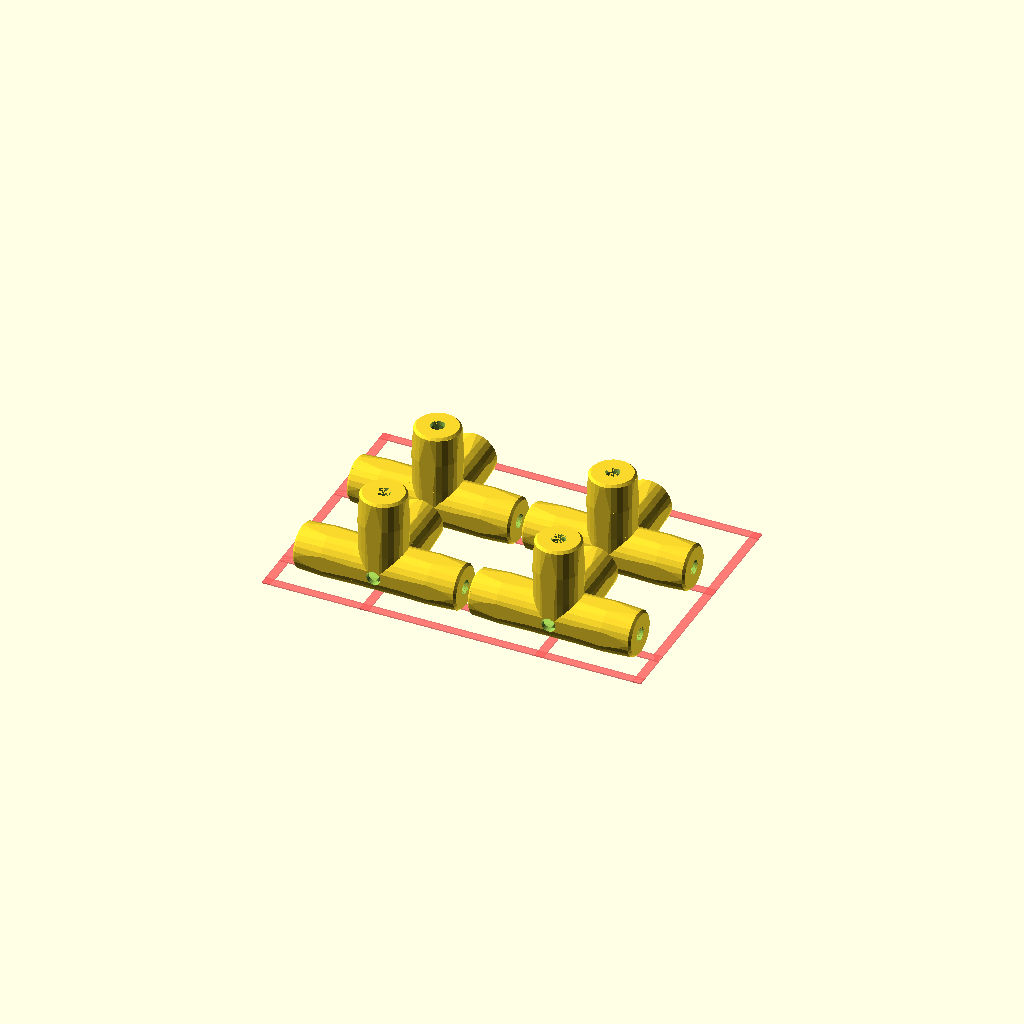
Cell 1: the model at its default parameters.
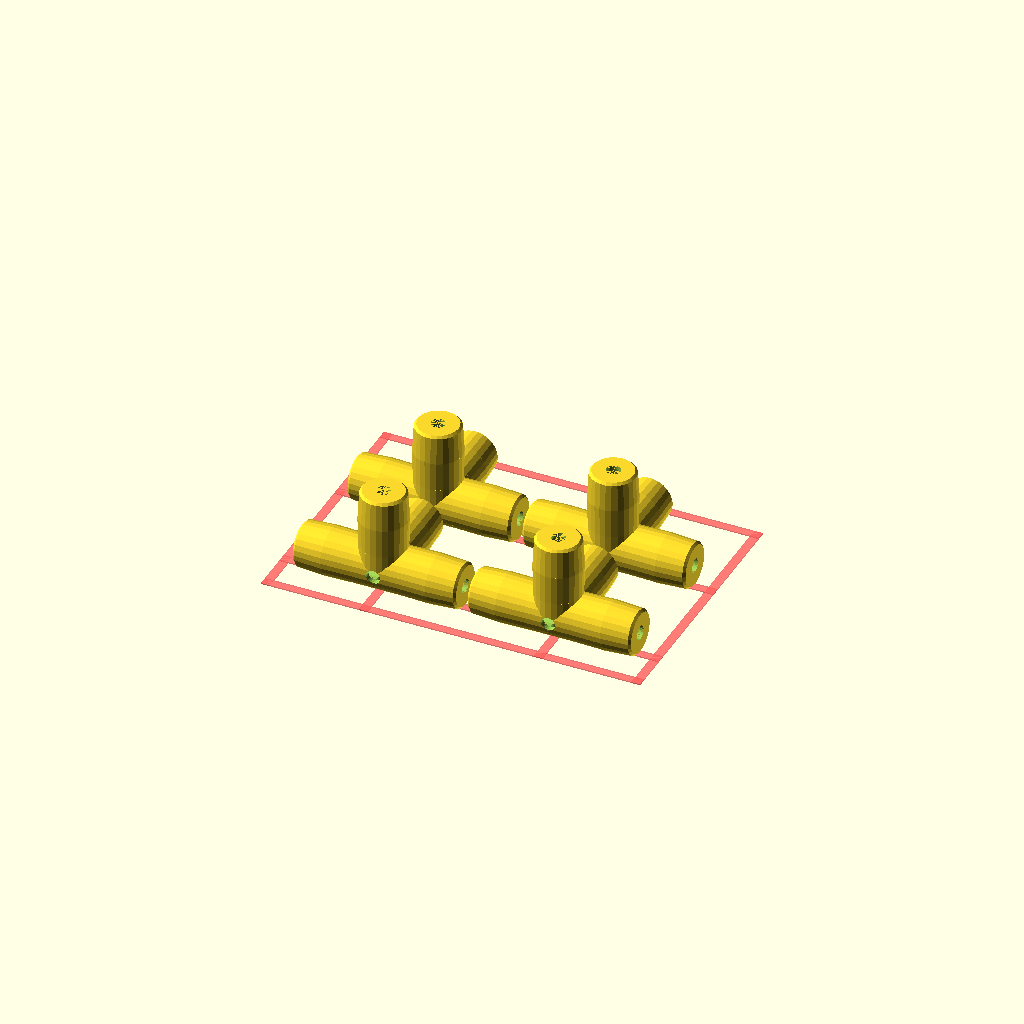
Cell 2 — flattenSides set to false, the other parameters unchanged.
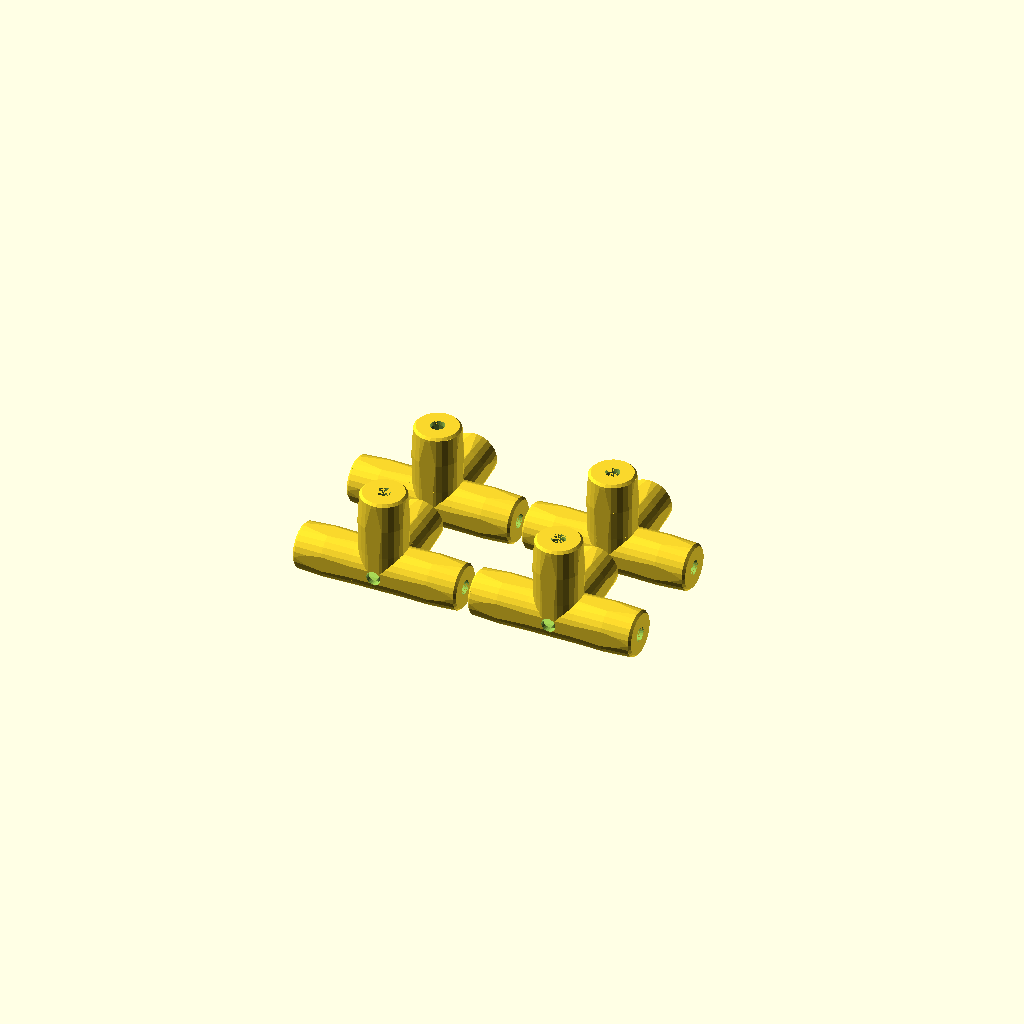
Cell 3 — buildPlateAdhesionGrid set to false, the other parameters unchanged.
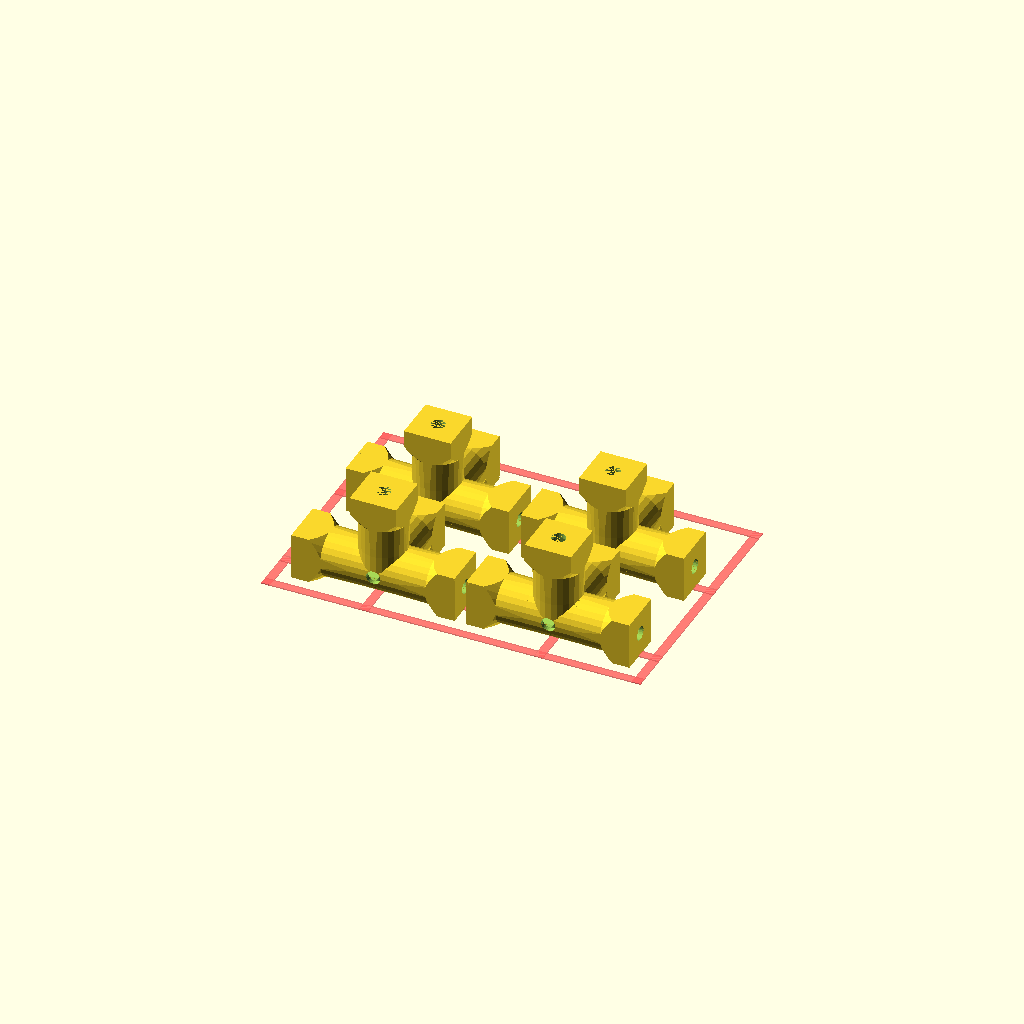
Cell 4: the same model with radiusTip = 7.7.
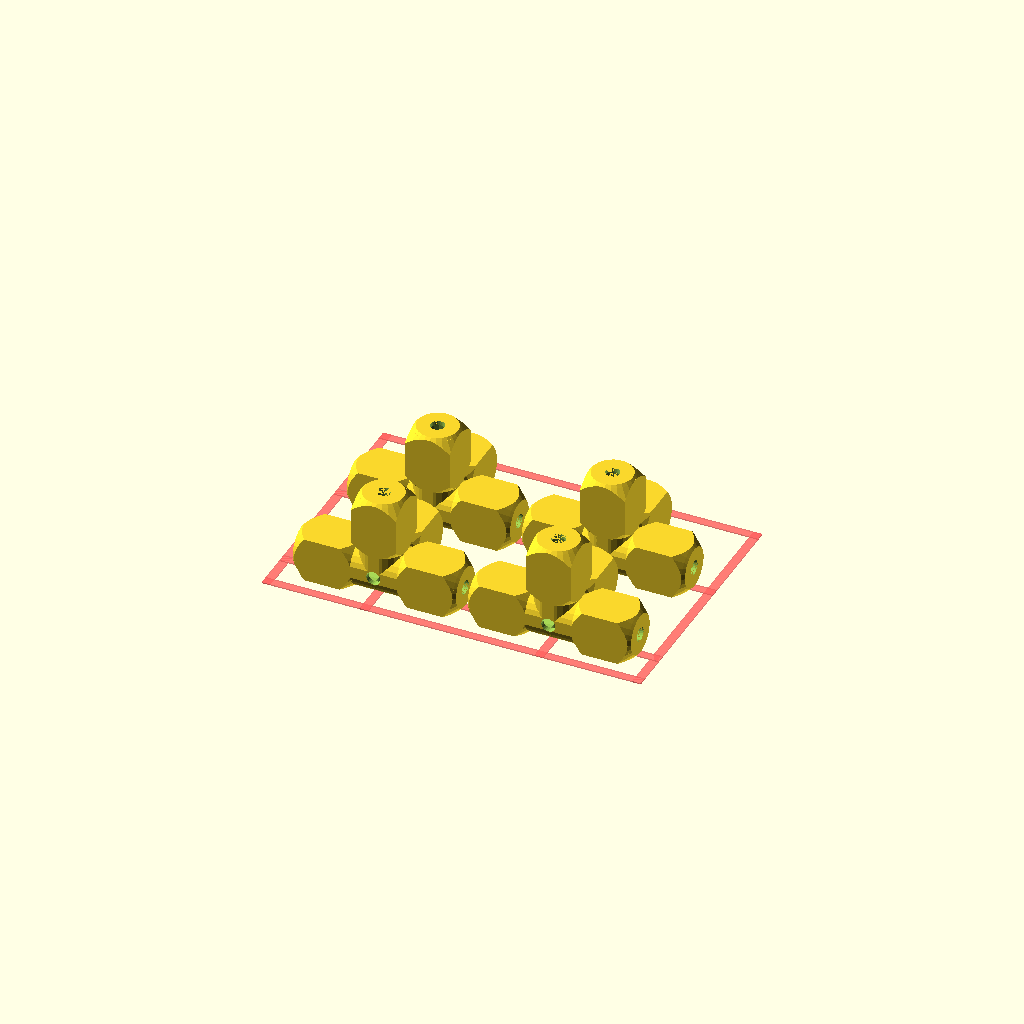
Cell 5: radiusMid = 8.2 (everything else at default).
One fixed orthographic camera (rotation 55°, 0°, 25°; colour scheme Cornfield) for every cell.
Source of the model, inputs/thingiverse/files/thing-2587058/files/Parametric-StrawConnector.v3.0.scad:
//  SET YOUR PARAMETERS(in mm)
//  the presets below are obtimized for the straws from IKEA (Sötvatten), to be printed on Ultimaker 2, in PLA ("normal" preset, without support structures or build plate adhesion).
radiusTip    =  3.85;   // 
radiusMid    =  4.1;    // >= raduisTip, this should be slightly bigger than the straw inner radius
radiusBase   =  4.0;    //
lengthTip    =  5.0;    //
lengthMid    =  5.0;    //
lengthBase   = radiusBase; // best not to touch
wallThickness=  0.8;    //

//  tubeEndHoleRadius sets the size of the hole in the end of the tube. Choose 0 for completely closed, or "radiusTip-wallThickness" for completely open. Partially closing up the ends helps with keeping the round shape of the tube without having support structures. 
tubeEndHoleRadius = 1.2; // in mm

//  holeTroughBack can be used to string a fishing-wire trough the connector if your construction needs extra tensile strength to stay together (e.g long horizontal spans).
holeTroughBack = true; // true|false

//  FlattenedSides make it easier and cleaner to print without support structures and create beter print bed adhesion. If true, the circomference of the tube will be slightly smaller, you might have to tweak the radii.
flattenSides = true;  // true|false

//  buildPlateAdhesionGrid creates a "1 layer" thick grid of strips underneath the connectors, connection them together and creating a larger surface area to stick to the buildPlate. If you enable this option, you should turn of adhesion in your slicing software. 
buildPlateAdhesionGrid        = true; // true|false
buildPlateAdhesionStripWidth  = 1.5;  // in mm
buildPlateAdhesionStripHeight = 0.2;  // should be bigger than the layerheight set in your slicer software

//  Set number of faces of tubes and spheres. 26 seems to work best to let tubes connect to center spheres, but play with this if you want
$fn = 26; 

//  EXAMPLE CONFIGURATIONS
//  X,Y,Z are positive axis directions
//  x,y,z are negative axis directions
//  Example Connector Definitions:
//  [X];           // test piece to try the fitting
//  [X,x];         // Straight ─
//  [X,Y];         // 2D Corner ┘
//  [X,x,Y];       // 2D T-Junction ┴ 
//  [X,x,Y,y];     // 2D Cross-Junction ┼
//  [X,Y,Z];       // 3D Corner ╜
//  [X,x,Y,Z];     // 3D T-Junction ╨
//  [X,x,Y,y,Z];   // 3D T-Cross-Junction ╫ 
//  [X,x,Y,y,Z,z]; // 3D Cross-Cross-Junction ╬
//  [X,Y,Q];       // 3D Corner with 60º angle
//  [X,x,Y,Q];     // 3D T-Junction with 60º angle


// DEFINE CUSTOM CONNECTOR
grid(
    connectorDefinition=[X,x,Y,Z], 
    cols=2, 
    rows=2
);

//  OR, SELECT COMMON PRESETS
//  (remove * to select):
*!grid([X,Y,Z],      1,1); //  1 3D Corners
*!grid([X,Y,Z],      4,2); //  8 3D Corners
*!grid([X,x,Y,Z],    4,4); // 16 3D T-junctions
*!grid([X,x,Y,y,Z],  4,2); //  8 3D T-Cross-junctions
*!grid([X,x,Y,y,Z,z],2,2); //  4 3D Cross-Cross junctions






/////////////////////////////////////////////////////
// Don't touch beyond this line
// Unless you want to create different orrientations
/////////////////////////////////////////////////////

// Define tube orientations
X = ["X",[ 90,  0, 90]];
x = ["x",[-90,  0, 90]];
Y = ["Y",[-90,  0,  0]];
y = ["y",[ 90,  0,  0]];
Z = ["Z",[  0,  0,  0]];
z = ["z",[  0,180,  0]];
Y60X = ["Y",[-90, 0, -30]]; // replaces Y with a 60 degree angle from X
Y60x = ["Y",[-90, 0, 30]]; // replaces Y with a 60 degree angle from x
Z60Y = ["Y",[-30, 0, 0]]; // replaces Y with a 60 degree angle from X


// MODULES

module grid(connectorDefinition, cols=1, rows=1, spacing=2){

    // shorthand
    conDef = connectorDefinition;
    
    unitWidth = unitSize("x",conDef)+unitSize("X",conDef);
    unitDepth = unitSize("y",conDef)+unitSize("Y",conDef);
   
    xOffset = unitWidth+spacing;
    yOffset = unitDepth+spacing;
 
    for(i=[0:cols-1]){
        for(j=[0:rows-1]){
            translate([i*xOffset,j*yOffset,0]){
                create(connectorDefinition);
            }
        }
    }
    if(buildPlateAdhesionGrid){
        buildPlateAdhesionGrid(connectorDefinition, cols, rows, spacing);
    }
}

module create(connectorDefinition){
    // move up to sit on the plain
    haszTube = hasTube("z", connectorDefinition);

    moveUp = (haszTube) ? lengthTip+lengthMid+lengthBase : tubeRadius();
    translate([0,0,moveUp]){
        Connector(connectorDefinition);
    }
}

module Connector(connectorDefinition){
    // Create the connector
    difference(){
        // we need to first create all solids and then all hollows, because the hollows will break through the center spheres of other tubes, making the whole thing truly hollow.
        //If we would create each tube separately and then join them, the center would be a solid sphere, leaving no channel through the whole object. 

        // first construct and join all solid tubes
        union(){
            for(i=[0:len(connectorDefinition)-1]){
                TubeSolid(connectorDefinition[i][1]);
            }
        }
        // then construct and join all hollow tubes, to be substracted from the solid shape
        union(){
            for(i=[0:len(connectorDefinition)-1]){
                TubeHollow(connectorDefinition[i][1]);
            }
        }
    }
}

module TubeHollow(rotation){
    // make the hollow tube smaller than the solid, by 'wallThickness'
    innerRadius=min(radiusTip,radiusMid,radiusBase) - wallThickness;
    // rotate the tube in the requested orientation
    rotate(rotation){
        // add sphere at base end
        sphere(innerRadius);
        // move cylinder slightly down to extend beyond the top/bottom of the tube
        o=0.001;
        length=tubeLength()+o-wallThickness;
        translate([0,0,-o]){
            // create inner cylinder, slightly longer than the solid tube
           cylinder(h=length,r=innerRadius);            
        }
        moveDown = (holeTroughBack)?radiusBase:0;
        translate([0,0,-moveDown]){
           cylinder(h=radiusBase+length+wallThickness+o,r=tubeEndHoleRadius);
        }
    }
}

module TubeSolid(rotation){
    // rotate the tube in the requested orientation
    rotate(rotation){
        // create tube
        tube(radiusTip,radiusMid,radiusBase,lengthTip,lengthMid,lengthBase,wallThickness);
    }
}

module tube(rTip, rMid, rBase, lTip, lMid, lBase, wall){
    // slice some flat sides off the cylinder, for easyer printing without support 
    intersection(){
        tubeCylinder(rTip, rMid, rBase, lTip, lMid, lBase, wall);
        if(flattenSides){
            tubeCube(rTip, rMid, rBase, lTip, lMid, lBase, wall);
        }
    }
}

module tubeCube(rTip, rMid, rBase, lTip, lMid, lBase, wall){
    w=min(rTip, rMid, rBase)*2;
    h=lTip+lMid+lBase+rBase;
    translate([0,0,h/2-min(rTip, rMid, rBase)]){
        cube([w,w,h], center=true);
    }
}

module tubeCylinder(rTip, rMid, rBase, lTip, lMid, lBase, wall){
    champherSize = wall/2;
    // add sphere at base end
    sphere(radiusBase);
    // Base section of the tube
    cylinder(h=lBase, r2=rBase, r1=rBase);
    // Mid section of the tube
    translate([0,0,lBase]){
        cylinder(h=lMid, r2=rMid, r1=rBase);
    }
    // Tip section of the tube
    translate([0,0,lBase+lMid]){
        cylinder(h=lTip-champherSize, r1=rMid, r2=rTip, center=false);
    }
    // Champher of the tip        
    translate([0,0,lengthBase+lengthMid+lengthTip-champherSize]){
        cylinder(h=champherSize, r1=rTip, r2=rTip-champherSize, center=false);
    }
}

module buildPlateAdhesionGrid(connectorDefinition, cols, rows, spacing){

    // shorthands
    width = buildPlateAdhesionStripWidth;
    height = buildPlateAdhesionStripHeight;
    conDef = connectorDefinition;

    hasxTube = hasTube("x", conDef);
    hasXTube = hasTube("X", conDef);
    hasyTube = hasTube("y", conDef);
    hasYTube = hasTube("Y", conDef);
    
    unitSizeX = unitSize("X", conDef);
    unitSizex = unitSize("x", conDef);
    unitSizeY = unitSize("Y", conDef);
    unitSizey = unitSize("y", conDef);
    
    unitWidth = unitSizex+unitSizeX;
    unitDepth = unitSizey+unitSizeY;
   
    // strip lengths
    lengthX = cols*(unitWidth+spacing)+spacing+2*width;
    lengthY = rows*(unitDepth+spacing)+spacing+2*width;

    // Draw x-direction strips
    for(j = [0:rows-1]){
        Strip("x", width, height, lengthX, spacing, hasxTube, offset=j*(unitDepth+spacing));
    }

    // Draw y-direction strips
    for(i = [0:cols-1]){
        Strip("y", width, height, lengthY, spacing, hasyTube, offset=i*(unitWidth+spacing));
    }

    // Draw bounding box - x-direction
    offsetX1 = (hasyTube)? -unitSizey-spacing-0.5*width : -tubeRadius()-spacing-0.5*width;
    Strip("x",width, height, lengthX, spacing, hasxTube, offsetX1);

    offsetX2 = (rows-1)*(unitDepth+spacing)+unitSizeY+spacing+0.5*width;
    Strip("x",width, height, lengthX, spacing, hasxTube, offsetX2);
    
    // Draw bounding box - y-direction
    offsetY1 = (hasxTube)? -unitSizex-spacing-0.5*width : -tubeRadius()-spacing-0.5*width;
    Strip("y",width, height, lengthY, spacing, hasyTube, offsetY1);
  
    offsetY2 = (cols-1)*(unitWidth+spacing)+unitSizeX+spacing+0.5*width;
    Strip("y",width, height, lengthY, spacing, hasyTube, offsetY2);

}

module Strip(xOryAxis, width, height, length, spacing, hasxOryTube, offset=0){

    recenterWidth = -0.5*width;

    recenterLength = (hasxOryTube)? -lengthTip-lengthMid-lengthBase-spacing-width : -tubeRadius()-spacing-width;

    translation = (xOryAxis=="x")? [recenterLength,recenterWidth+offset,0] : [recenterWidth+offset,recenterLength,0];

    dimension = (xOryAxis=="x")? [length,width,height] : [width,length,height];

    translate(translation){
        #cube(dimension);
    }
}


// FUNCTIONS

function hasTube(axis, conDef) = 
    (len(search(axis, conDef))>0)?true:false;

function tubeRadius() = (flattenSides)? min(radiusTip,radiusMid,radiusBase) : max(radiusTip,radiusMid,radiusBase);
    
function tubeLength() = lengthTip+lengthMid+lengthBase;

function unitSize(axis,conDef) = (hasTube(axis, conDef))? tubeLength():tubeRadius();
Parameter table extracted from the source (name, type, default, range or options):
radiusTip: number, default 3.85
radiusMid: number, default 4.1
radiusBase: number, default 4
lengthTip: number, default 5
lengthMid: number, default 5
wallThickness: number, default 0.8
tubeEndHoleRadius: number, default 1.2
holeTroughBack: bool, default true
flattenSides: bool, default true
buildPlateAdhesionGrid: bool, default true
buildPlateAdhesionStripWidth: number, default 1.5
buildPlateAdhesionStripHeight: number, default 0.2
